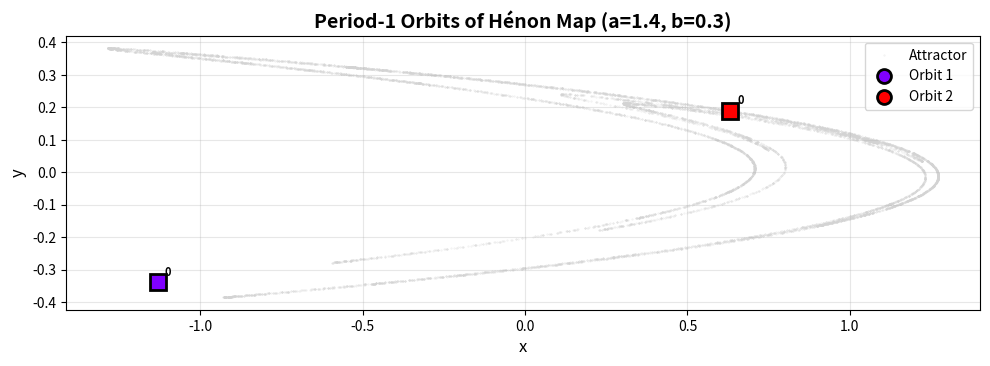
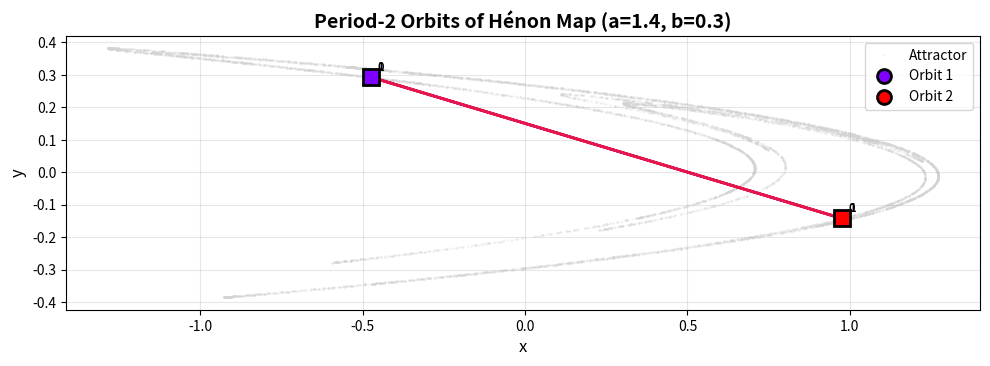
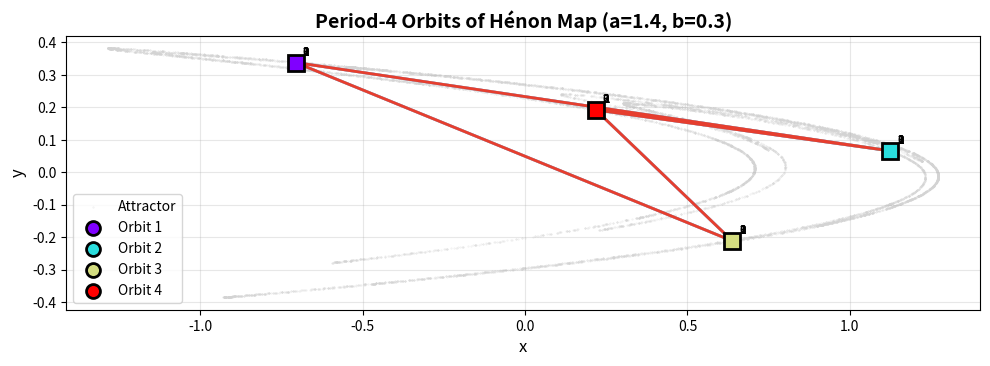

Here is the Python script that generated these plots, in order:
from typing import Tuple, List, Optional
import numpy as np 
from scipy.linalg import solve, norm
import matplotlib.pyplot as plt

# TODO: Implement Newton's method for multivariate functions start with those initial values
(x0,y0) = (0.6381939926271558578, -0.2120300331658224337)


A = 1.4
B = 0.3

MAX_ITER = 100
TOLERANCE = 1e-7
VERIFICATION_TOLERANCE = 1e-8
GRID_SIZE = 50
X_MIN, X_MAX = -2.0, 2.0
Y_MIN, Y_MAX = -2.0, 2.0
DUPLICATE_TOL = 1e-6


def henon(x: float, y: float, a: float = A, b: float = B) -> Tuple[float, float]:
    """Compute the Henon map."""
    x_new = 1 - a * x**2 + y
    y_new = b * x
    return x_new, y_new 

def henon_jacobian(x: float, y: float, a: float = A, b: float = B) -> List[List[float]]:
    return [
        [-2 * a * x, 1],
        [b, 0]
    ] 

def compute_n_iterate(
    x0: float,
    y0: float,
    n: int,
    a: float = A,
    b: float = B
) -> Tuple[float, float]:
    x, y = x0, y0 
    for _ in range(n):
        x, y = henon(x, y, a, b)
    return x, y


def compute_jaccobian_n_iterate(
    x0: float,
    y0: float,
    n: int,
    a: float = A,
    b: float = B 
) -> List[List[float]]:
    J_total = np.eye(2)
    x, y = x0, y0
    for _ in range(n):
        J_current = henon_jacobian(x, y, a, b)
        J_total = np.dot(J_current, J_total)
        x, y = henon(x, y, a, b)
    return J_total.tolist()

def newton_periodic_orbit(
    x0: float,
    y0: float,
    period: int,
    a: float =A,
    b: float =B,
    max_iter: int = MAX_ITER,
    tol: float = TOLERANCE
) -> Tuple[Optional[float], Optional[float], bool, int]:
    """
    Use Newton's method to find a periodic orbit of given period.
    
    We solve: F(x, y) = f^(n)(x, y) - (x, y) = (0, 0)
    
    Newton iteration:
        (x, y)_new = (x, y)_old - J_F^(-1) * F(x, y)_old
    
    where J_F = J_f^(n) - I
    
    Args:
        x0, y0: Initial guess
        period: Desired period
        a, b: Hénon parameters
        max_iter: Maximum Newton iterations
        tol: Convergence tolerance
        verbose: Print iteration details
        
    Returns:
        (x, y, converged, iterations)
        - x, y: Periodic point (if converged)
        - converged: Whether Newton's method converged
        - iterations: Number of iterations performed
    """
    x, y = x0, y0
    for iteration in range(max_iter):
        # Compute f^n(x, y)
        if not np.isfinite(x) or not np.isfinite(y):
            return None, None, False, iteration
        fx, fy = compute_n_iterate(x, y, period, a, b)
        
        # Compute F(x, y) = f^n(x, y) - (x, y)
        Fx = fx - x 
        Fy = fy - y 
        F = np.array([Fx, Fy])
        
        if not np.all(np.isfinite(F)):
            return None, None, False, iteration
        
        # Check if we are already at the solution 
        residual = norm(F) 

        if residual < tol: 
            return x, y, True, iteration
        
        J_fn = compute_jaccobian_n_iterate(x, y, period, a, b)

        if not np.all(np.isfinite(J_fn)):
            return None, None, False, iteration
        
        
        # Compute Jaccobian of F(x, y) = f^n(x, y) - (x, y)
        # J_F = J_f^(n) - I 
        J_F = np.array(J_fn) - np.eye(2)
        if abs(np.linalg.det(J_F)) < 1e-14:
            # Jacobian is singular, cannot proceed
            return None, None, False, iteration
        try: 
            delta = solve(J_F, -F)
        except np.linalg.LinAlgError:
            return None, None, False, iteration
        if not np.all(np.isfinite(delta)):
            return None, None, False, iteration
        x += delta[0]
        y += delta[1]
        
        step_size = norm(delta)
        
        if step_size < tol: 
            return x, y, True, iteration + 1
    return None, None, False, max_iter

def verify_periodic_orbit(
    x: float,
    y: float, 
    period: int,
    a: float = A,
    b: float = B, 
    tol: float = VERIFICATION_TOLERANCE
) -> bool:  
    """
    Verify that (x, y) is a periodic point of EXACTLY the given period.
    Returns False if it's a lower-period orbit.
    """
    x_orig, y_orig = x, y
    
    # Check all proper divisors of period
    for divisor in range(1, period):
        if period % divisor == 0:  # Only check if divisor divides period
            x_test, y_test = x, y
            for _ in range(divisor):
                x_test, y_test = henon(x_test, y_test, a, b)
            
            dist = np.sqrt((x_test - x_orig)**2 + (y_test - y_orig)**2)
            if dist < tol:
                return False
    
    # Now check if it's actually period-n
    x_test, y_test = x, y
    for _ in range(period):
        x_test, y_test = henon(x_test, y_test, a, b)
    
    dist = np.sqrt((x_test - x_orig)**2 + (y_test - y_orig)**2)
    return dist < tol

def classify_periodic_orbit(
    x: float,
    y: float,
    period: int,
    a: float = A,
    b: float = B
) -> Tuple[str, complex, complex]:
    """
    Classify the stabability of the periodic orbit using eigenvalues
    For a periodic orbit, stability is determined by eigenvalues of J_f^n:
    - Stable: |lambda1|, |lambda2| < 1
    - Unstable: |lambda1|, |lambda2| > 1
    - Saddle: One lambda < 1 and one lambda > 1
    """
    J = compute_jaccobian_n_iterate(x, y, period, a, b)
    
    eigenvalues = np.linalg.eigvals(J)
    lambda1, lambda2 = eigenvalues[0], eigenvalues[1]
    
    # compute magnitudes 
    mag1 = abs(lambda1)
    mag2 = abs(lambda2)
    
    if mag1 < 1 and mag2 < 1:
        if np.isreal(lambda1) and np.isreal(lambda2):
            classfication = "Stable node"
        else:
            classification = "Stable spiral"
    elif (mag1 < 1 and mag2) > 1 or (mag1 > 1 and mag2 < 1):
        classification = "Saddle"
    elif mag1 > 1 and mag2 > 1:
        if np.isreal(mag1) and np.isreal(mag2):
            classfication = "Unstable Node"
        else:
            classification = "Unstable spiral"
    else: 
        classification = "Center (marginally stable)"
    return classification, lambda1, lambda2
    
def find_periodic_orbits_grid(
    period: int,
    a: float = A,
    b: float = B,
    grid_size: int = GRID_SIZE,
    x_range: Tuple[float, float] = (X_MIN, X_MAX),
    y_range: Tuple[float, float] = (Y_MIN, Y_MAX),
    dup_tol: float = DUPLICATE_TOL,
) -> List[Tuple[float, float]]:
    """
    Search for periodic orbits using a grid of initial guesses
    """
    found_orbits = []
    attempts = 0
    success = 0  
    
    x_min, x_max = x_range
    y_min, y_max = y_range

    for i in range(grid_size):
        for j in range(grid_size):
            attempts += 1
            x0 = x_min + (x_max - x_min) * i / (grid_size - 1)
            y0 = y_min + (y_max - y_min) * j / (grid_size - 1)
            
            # try newton's method from this point 
            x, y, converged, iters = newton_periodic_orbit(x0, y0, period, a, b) 
            if not converged:
                continue
            
            if not verify_periodic_orbit(x, y, period, a, b):
                continue
                
            # check if this is a new orbit, not a duplicate
            is_new = True
            for (x_old, y_old) in found_orbits:
                dist = np.sqrt((x - x_old)**2 + (y - y_old)**2)
                if dist < dup_tol:
                    is_new = False
                    break
                    
            if is_new:
                found_orbits.append((x, y))
                success += 1
                
    return found_orbits        


def analyze_orbit(
    x: float,
    y: float,
    period: int,
    a: float = A,
    b: float = B
) -> None:
    print(f"\n{'='*60}")
    print(f"PERIODIC ORBIT ANALYSIS")
    print(f"{'='*60}")
    print(f"Period: {period}")
    print(f"Point: ({x:.10f}, {y:.10f})")

    is_periodic = verify_periodic_orbit(x, y, period, a, b)
    print(f"Verified: {is_periodic}")

    # classify stability 
    classification, lambda1, lambda2 = classify_periodic_orbit(x, y, period, a, b)
    print(f"\nStability: {classification}")
    print(f"Eigenvalues:")
    print(f"  λ₁ = {lambda1:.6f}, |λ₁| = {abs(lambda1):.6f}")
    print(f"  λ₂ = {lambda2:.6f}, |λ₂| = {abs(lambda2):.6f}")

    print(f"\nFull orbit (all {period} points):")
    x_cur, y_cur = x, y
    for i in range(period): 
        print(f"  Point {i}: ({x_cur:.10f}, {y_cur:.10f})")
        x_cur, y_cur = henon(x_cur, y_cur, a, b)
    
    print(f"  Point {period} (returns to start): ({x_cur:.10f}, {y_cur:.10f})")
    
    dist = np.sqrt((x_cur - x)**2 + (y_cur - y)**2)
    print(f"  Distance from Point 0: {dist:.2e}")
    
    print(f"{'='*60}\n")
    
    
def plot_periodic_orbits(
    orbits: List[Tuple[float, float]],
    period: int,
    a: float = A,
    b: float = B,
    show_attractor: bool = True
) -> None:
    fig, ax = plt.subplots(figsize=(10, 8))
    
    if show_attractor:
        x, y = 0.1, 0.1
        xs, ys = [], []
        for _ in range(10000):
            x, y = henon(x, y, a, b)
            if _ > 100:
                xs.append(x)
                ys.append(y)
        ax.scatter(xs, ys, s=0.1, c='lightgray', alpha=0.5, label='Attractor')
    
    colors = plt.cm.rainbow(np.linspace(0, 1, len(orbits)))
    
    for idx, (x0, y0) in enumerate(orbits):
        # Compute all points in the periodic orbit
        xs, ys = [], []
        x, y = x0, y0
        for i in range(period):
            xs.append(x)
            ys.append(y)
            x, y = henon(x, y, a, b)
        
        ax.scatter(xs, ys, s=100, c=[colors[idx]], marker='o', 
                  edgecolors='black', linewidths=2, 
                  label=f'Orbit {idx+1}', zorder=5)
        
        xs_cycle = xs + [xs[0]]  # Close the loop
        ys_cycle = ys + [ys[0]]
        ax.plot(xs_cycle, ys_cycle, 'o-', color=colors[idx], 
               linewidth=2, markersize=8, alpha=0.7)
        
        ax.plot(x0, y0, 's', color=colors[idx], markersize=12, 
               markeredgecolor='black', markeredgewidth=2, zorder=6)
        
        for i, (px, py) in enumerate(zip(xs, ys)):
            ax.annotate(f'{i}', (px, py), 
                       xytext=(5, 5), textcoords='offset points',
                       fontsize=8, fontweight='bold')
    
    ax.set_xlabel('x', fontsize=12)
    ax.set_ylabel('y', fontsize=12)
    ax.set_title(f'Period-{period} Orbits of Hénon Map (a={a}, b={b})', 
                fontsize=14, fontweight='bold')
    ax.grid(True, alpha=0.3)
    ax.legend(loc='best')
    ax.set_aspect('equal', adjustable='box')
    
    plt.tight_layout()
    plt.show()   
    
def main():
    import warnings 
    warnings.filterwarnings('ignore')
    print("\n" + "="*60)
    print("HÉNON MAP PERIODIC ORBIT FINDER")
    print("="*60)
    print(f"Parameters: a = {A}, b = {B}")
    print("="*60 + "\n")
    
    # Example 1: Find period-1 orbits (fixed points)
    print("\n" + "─"*60)
    print("EXAMPLE 1: Finding period-1 orbits (fixed points)")
    print("─"*60)
    
    period1_orbits = find_periodic_orbits_grid(
        period=1, 
        grid_size=30,
    )
    
    if period1_orbits:
        print(f"\nAnalyzing first period-1 orbit:")
        analyze_orbit(period1_orbits[0][0], period1_orbits[0][1], 1)
    
    # Example 2: Find period-2 orbits
    print("\n" + "─"*60)
    print("EXAMPLE 2: Finding period-2 orbits")
    print("─"*60)
    
    period2_orbits = find_periodic_orbits_grid(
        period=2,
        grid_size=40,
    )
    
    if period2_orbits:
        print(f"\nAnalyzing first period-2 orbit:")
        analyze_orbit(period2_orbits[0][0], period2_orbits[0][1], 2)
    
    # Example 3: Find period-3 orbits
    print("\n" + "─"*60)
    print("EXAMPLE 3: Finding period-3 orbits")
    print("─"*60)
    
    period3_orbits = find_periodic_orbits_grid(
        period=3,
        grid_size=50,
    )
    
    if period3_orbits:
        print(f"\nAnalyzing first period-3 orbit:")
        analyze_orbit(period3_orbits[0][0], period3_orbits[0][1], 3)
    
    # Example 3: Find period-3 orbits
    print("\n" + "─"*60)
    print("EXAMPLE 4: Finding period-4 orbits")
    print("─"*60)
    
    period4_orbits = find_periodic_orbits_grid(
        period=4,
        grid_size=50,
    )
    
    if period4_orbits:
        print(f"\nAnalyzing first period-3 orbit:")
        analyze_orbit(period4_orbits[0][0], period4_orbits[0][1], 4)
    
    for i in range(5, 10):
        periodic_i_orbit = find_periodic_orbits_grid(period=i, grid_size=50)
        if periodic_i_orbit:
            print(f"Found {i}-periodic orbit!")
            print(f"Analyzing {i}-period orbit")
            analyze_orbit(periodic_i_orbit[0][0], periodic_i_orbit[0][1], i)
    
    # Visualization
    print("\n" + "─"*60)
    print("VISUALIZATION")
    print("─"*60)
    
    if period1_orbits:
        print("Plotting period-1 orbits...")
        plot_periodic_orbits(period1_orbits, 1)
    
    if period2_orbits:
        print("Plotting period-2 orbits...")
        plot_periodic_orbits(period2_orbits, 2)
    
    if period3_orbits:
        print("Plotting period-3 orbits...")
        plot_periodic_orbits(period3_orbits, 3)
    if period4_orbits:
        plot_periodic_orbits(period4_orbits, 4)

if __name__ == '__main__':
    main()
     
    

            




